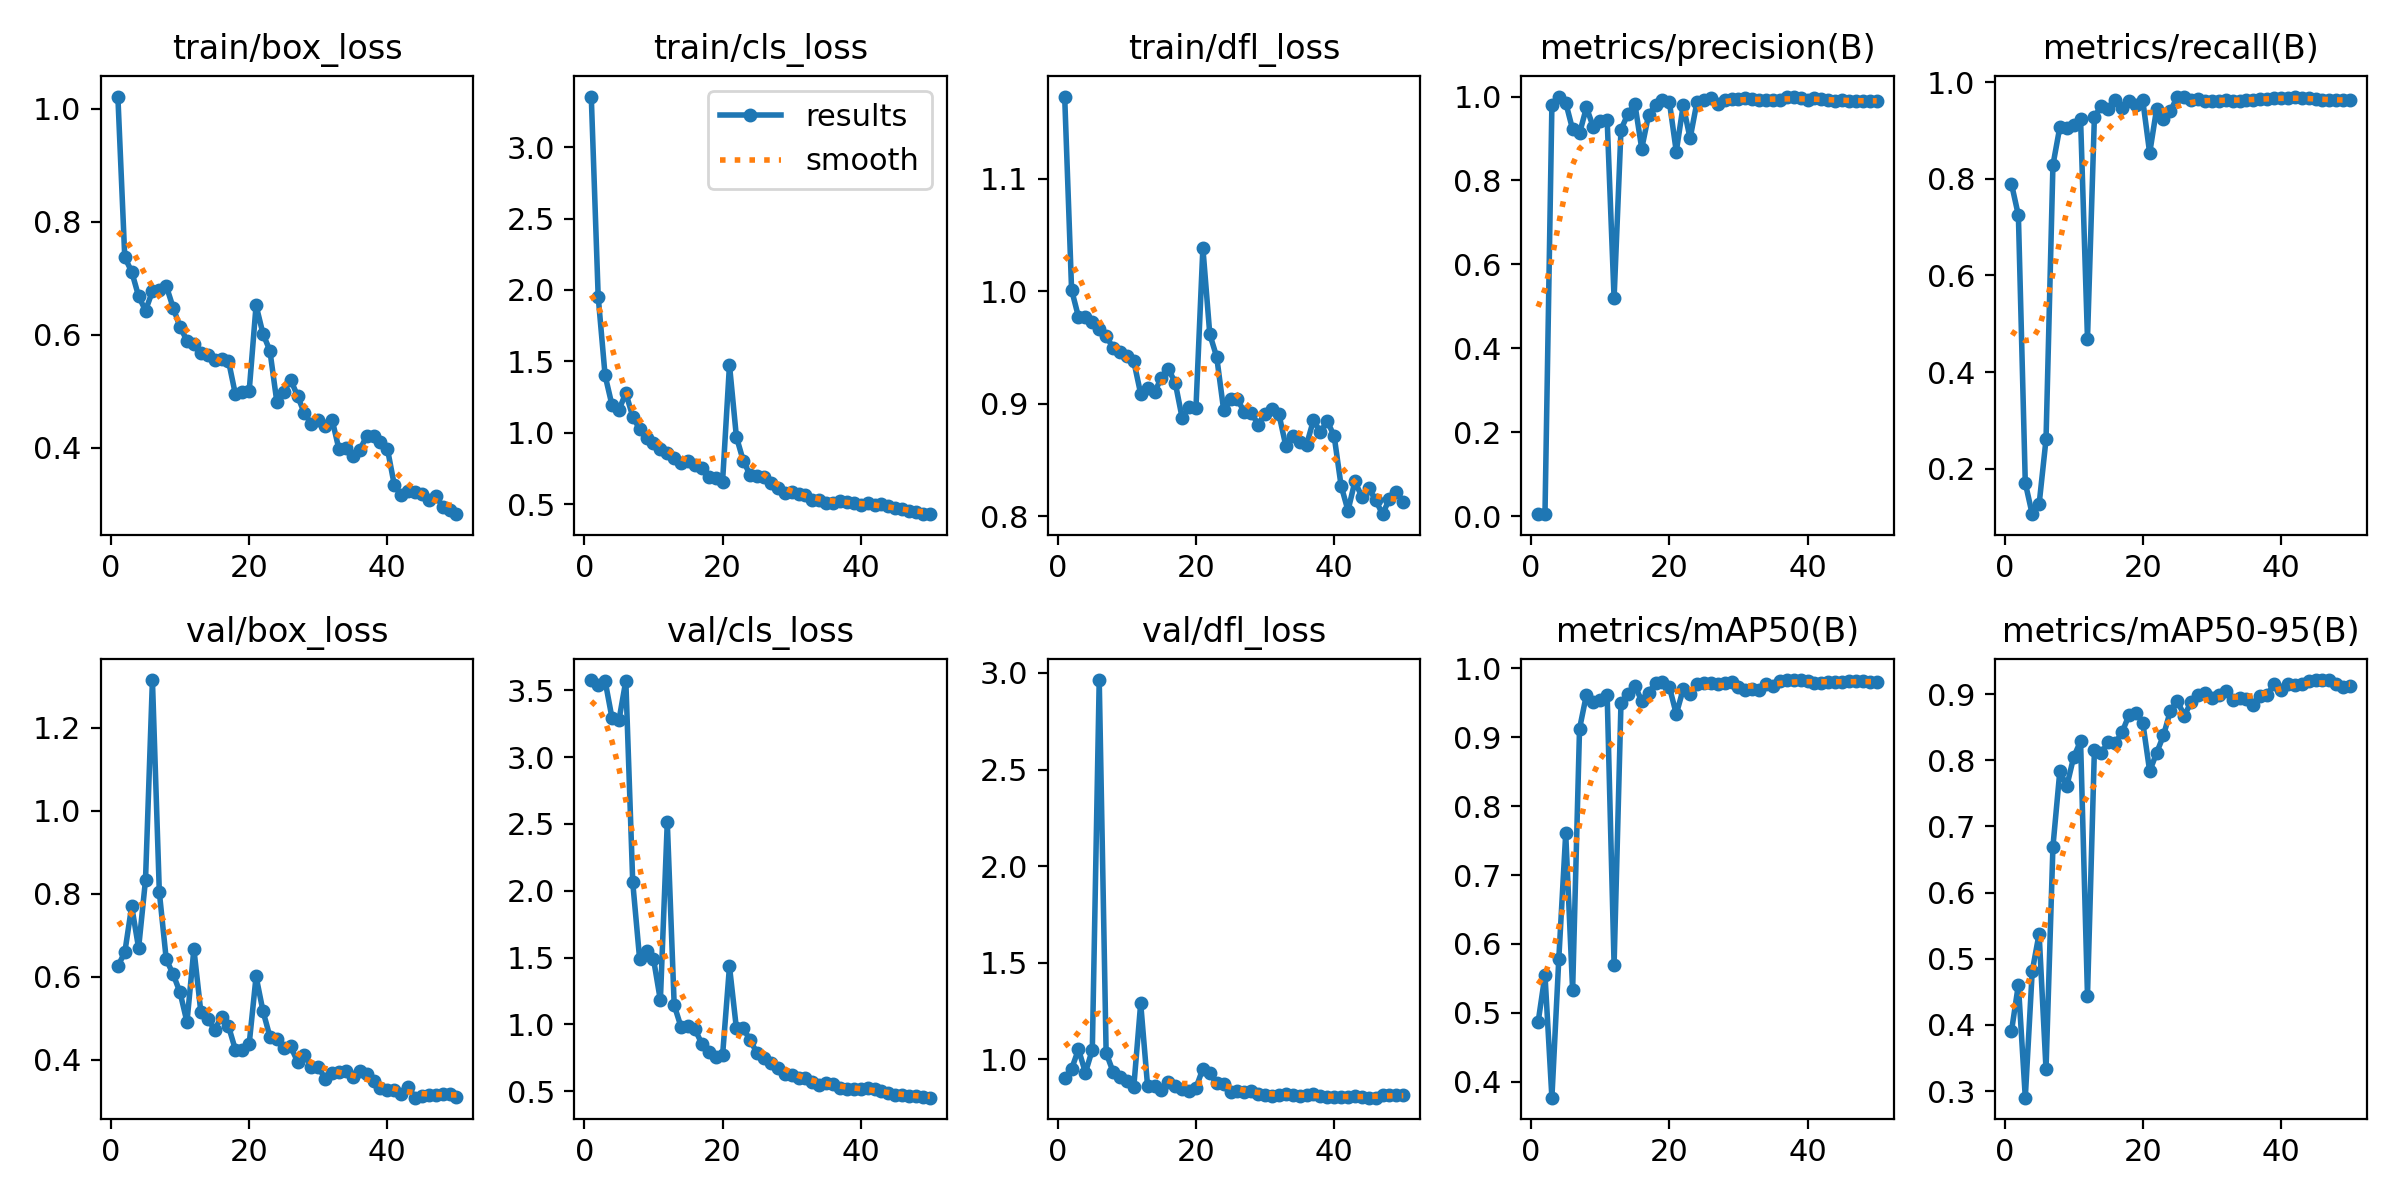

Values plotted in this chart, from the file beside it:
epoch, time, train/box_loss, train/cls_loss, train/dfl_loss, metrics/precision(B), metrics/recall(B), metrics/mAP50(B), metrics/mAP50-95(B), val/box_loss, val/cls_loss, val/dfl_loss, lr/pg0, lr/pg1, lr/pg2
1, 62.36, 1.022, 3.354, 1.173, 0.00473, 0.7897, 0.4862, 0.3903, 0.6258, 3.576, 0.9026, 0.0001858, 0.0001858, 0.0001858
2, 134.4, 0.7371, 1.954, 1.001, 0.00445, 0.7245, 0.5549, 0.4607, 0.6585, 3.537, 0.9491, 0.0003782, 0.0003782, 0.0003782
3, 189.4, 0.7119, 1.402, 0.977, 0.9793, 0.1703, 0.377, 0.2899, 0.77, 3.57, 1.051, 0.0005627, 0.0005627, 0.0005627
4, 245.4, 0.6685, 1.194, 0.9769, 1, 0.1057, 0.5785, 0.4808, 0.669, 3.292, 0.9299, 0.0007393, 0.0007393, 0.0007393
5, 299, 0.643, 1.161, 0.9723, 0.9857, 0.1263, 0.7602, 0.5377, 0.8337, 3.274, 1.049, 0.0009079, 0.0009079, 0.0009079
6, 80.42, 0.6772, 1.279, 0.9664, 0.9215, 0.2608, 0.533, 0.3328, 1.316, 3.571, 2.963, 0.001069, 0.001069, 0.001069
7, 149.2, 0.6789, 1.114, 0.9601, 0.9122, 0.8285, 0.9122, 0.6694, 0.8037, 2.063, 1.033, 0.001221, 0.001221, 0.001221
8, 219, 0.6866, 1.026, 0.9497, 0.9741, 0.9074, 0.9616, 0.7837, 0.6418, 1.488, 0.9351, 0.001231, 0.001231, 0.001231
9, 288.1, 0.6482, 0.967, 0.9459, 0.9269, 0.9059, 0.9517, 0.7606, 0.6059, 1.547, 0.9088, 0.001203, 0.001203, 0.001203
10, 356.3, 0.6136, 0.9314, 0.9425, 0.9413, 0.9122, 0.9534, 0.8047, 0.562, 1.491, 0.8846, 0.001174, 0.001174, 0.001174
11, 424.3, 0.59, 0.8885, 0.9377, 0.9441, 0.9235, 0.9607, 0.8289, 0.4906, 1.181, 0.8556, 0.001146, 0.001146, 0.001146
12, 494, 0.5846, 0.8575, 0.9087, 0.519, 0.4689, 0.5697, 0.4442, 0.6667, 2.514, 1.289, 0.001118, 0.001118, 0.001118
13, 562.1, 0.5683, 0.8241, 0.9137, 0.9214, 0.9281, 0.9498, 0.8157, 0.516, 1.145, 0.8601, 0.001089, 0.001089, 0.001089
14, 630.2, 0.5637, 0.7892, 0.9099, 0.9582, 0.9515, 0.9623, 0.8108, 0.4991, 0.9798, 0.8635, 0.001061, 0.001061, 0.001061
15, 698.6, 0.5557, 0.8055, 0.9232, 0.9832, 0.9452, 0.9747, 0.8276, 0.472, 0.987, 0.8412, 0.001033, 0.001033, 0.001033
16, 766.2, 0.5566, 0.7731, 0.931, 0.876, 0.9626, 0.9526, 0.8257, 0.503, 0.9637, 0.8795, 0.001005, 0.001005, 0.001005
17, 835, 0.5544, 0.7553, 0.9185, 0.9566, 0.9458, 0.964, 0.842, 0.4811, 0.8563, 0.8624, 0.0009763, 0.0009763, 0.0009763
18, 904.9, 0.4951, 0.6896, 0.8873, 0.9795, 0.9605, 0.9789, 0.8681, 0.4243, 0.7929, 0.844, 0.000948, 0.000948, 0.000948
19, 973, 0.4985, 0.685, 0.8969, 0.9928, 0.9536, 0.9801, 0.8718, 0.422, 0.7556, 0.8366, 0.0009197, 0.0009197, 0.0009197
20, 1043, 0.5002, 0.6585, 0.8964, 0.9876, 0.9626, 0.973, 0.857, 0.4374, 0.7686, 0.8512, 0.0008914, 0.0008914, 0.0008914
21, 73.22, 0.6523, 1.476, 1.039, 0.8689, 0.8533, 0.9335, 0.7834, 0.6006, 1.434, 0.9505, 0.0008631, 0.0008631, 0.0008631
22, 142.2, 0.6019, 0.9728, 0.9617, 0.9788, 0.9446, 0.9695, 0.8109, 0.517, 0.9715, 0.9269, 0.0008348, 0.0008348, 0.0008348
23, 209.3, 0.5721, 0.8043, 0.9415, 0.9002, 0.9244, 0.9623, 0.8376, 0.4554, 0.972, 0.8742, 0.0008065, 0.0008065, 0.0008065
24, 276.6, 0.4818, 0.7038, 0.8946, 0.9875, 0.9403, 0.9764, 0.8749, 0.449, 0.8801, 0.8703, 0.0007782, 0.0007782, 0.0007782
25, 344.8, 0.4981, 0.7, 0.9042, 0.9927, 0.9704, 0.9783, 0.8898, 0.4283, 0.7865, 0.8321, 0.0007499, 0.0007499, 0.0007499
26, 413.8, 0.5207, 0.6886, 0.9037, 0.9973, 0.9698, 0.9785, 0.8676, 0.4318, 0.7483, 0.8373, 0.0007216, 0.0007216, 0.0007216
27, 482.8, 0.492, 0.646, 0.8924, 0.983, 0.9626, 0.9778, 0.8875, 0.3952, 0.7146, 0.831, 0.0006934, 0.0006934, 0.0006934
28, 550.7, 0.4608, 0.6164, 0.8921, 0.9924, 0.965, 0.9788, 0.8981, 0.4112, 0.6766, 0.8357, 0.0006651, 0.0006651, 0.0006651
29, 618.8, 0.4428, 0.577, 0.8814, 0.9943, 0.9617, 0.9801, 0.9018, 0.3826, 0.6281, 0.8182, 0.0006368, 0.0006368, 0.0006368
30, 687, 0.4488, 0.5886, 0.8909, 0.9948, 0.9622, 0.9722, 0.8935, 0.382, 0.6217, 0.8169, 0.0006085, 0.0006085, 0.0006085
31, 755, 0.4389, 0.5748, 0.8956, 0.9957, 0.962, 0.9683, 0.8982, 0.354, 0.596, 0.8073, 0.0005802, 0.0005802, 0.0005802
32, 823.1, 0.4499, 0.5646, 0.8907, 0.9933, 0.9626, 0.9703, 0.904, 0.3688, 0.599, 0.8167, 0.0005519, 0.0005519, 0.0005519
33, 891.8, 0.3972, 0.5276, 0.8625, 0.9909, 0.962, 0.9682, 0.8917, 0.3706, 0.5684, 0.8218, 0.0005236, 0.0005236, 0.0005236
34, 960.8, 0.4004, 0.5272, 0.8713, 0.9922, 0.9619, 0.9766, 0.8933, 0.3728, 0.5485, 0.8162, 0.0004953, 0.0004953, 0.0004953
35, 1029, 0.3864, 0.5128, 0.866, 0.9923, 0.9626, 0.9746, 0.8928, 0.3579, 0.5597, 0.8099, 0.000467, 0.000467, 0.000467
36, 1099, 0.3962, 0.5108, 0.8632, 0.9928, 0.9626, 0.9811, 0.8837, 0.3716, 0.5527, 0.8167, 0.0004387, 0.0004387, 0.0004387
37, 1168, 0.4208, 0.5247, 0.8853, 0.9977, 0.9661, 0.9828, 0.8966, 0.3645, 0.5283, 0.8197, 0.0004104, 0.0004104, 0.0004104
38, 1237, 0.4201, 0.5182, 0.8746, 0.9978, 0.9658, 0.9828, 0.8982, 0.3482, 0.5155, 0.8097, 0.0003821, 0.0003821, 0.0003821
39, 1305, 0.4111, 0.5077, 0.8845, 0.9958, 0.9678, 0.9822, 0.9157, 0.3311, 0.5208, 0.8015, 0.0003538, 0.0003538, 0.0003538
40, 1374, 0.3986, 0.4964, 0.8711, 0.9927, 0.967, 0.9814, 0.9059, 0.3255, 0.5186, 0.8018, 0.0003255, 0.0003255, 0.0003255
41, 1444, 0.3344, 0.5109, 0.8271, 0.9954, 0.9683, 0.9792, 0.9158, 0.3261, 0.5253, 0.8043, 0.0002972, 0.0002972, 0.0002972
42, 1512, 0.3163, 0.4974, 0.8048, 0.9939, 0.9696, 0.9791, 0.9144, 0.3164, 0.5188, 0.8058, 0.0002689, 0.0002689, 0.0002689
43, 1580, 0.3241, 0.5019, 0.8308, 0.9917, 0.9679, 0.9796, 0.9148, 0.3351, 0.5016, 0.8109, 0.0002406, 0.0002406, 0.0002406
44, 1647, 0.3224, 0.4903, 0.8173, 0.9905, 0.9677, 0.9803, 0.9198, 0.3082, 0.4854, 0.8024, 0.0002123, 0.0002123, 0.0002123
45, 1714, 0.3174, 0.471, 0.8246, 0.9925, 0.966, 0.9804, 0.9212, 0.3119, 0.473, 0.8012, 0.0001841, 0.0001841, 0.0001841
46, 1782, 0.3079, 0.4644, 0.8143, 0.9894, 0.9626, 0.9807, 0.9206, 0.3158, 0.472, 0.8005, 0.0001558, 0.0001558, 0.0001558
47, 1850, 0.3154, 0.456, 0.8017, 0.9884, 0.9626, 0.9809, 0.9211, 0.3153, 0.4657, 0.8143, 0.0001275, 0.0001275, 0.0001275
48, 1919, 0.2958, 0.4459, 0.8153, 0.9889, 0.9626, 0.9809, 0.9147, 0.318, 0.4636, 0.8128, 9.91726e-05, 9.91726e-05, 9.91726e-05
49, 1986, 0.2893, 0.4345, 0.8218, 0.9898, 0.9626, 0.9802, 0.9108, 0.3171, 0.4567, 0.8134, 7.08784e-05, 7.08784e-05, 7.08784e-05
50, 2053, 0.2825, 0.4313, 0.8125, 0.9902, 0.9626, 0.9805, 0.9122, 0.3099, 0.4524, 0.8122, 4.25842e-05, 4.25842e-05, 4.25842e-05
